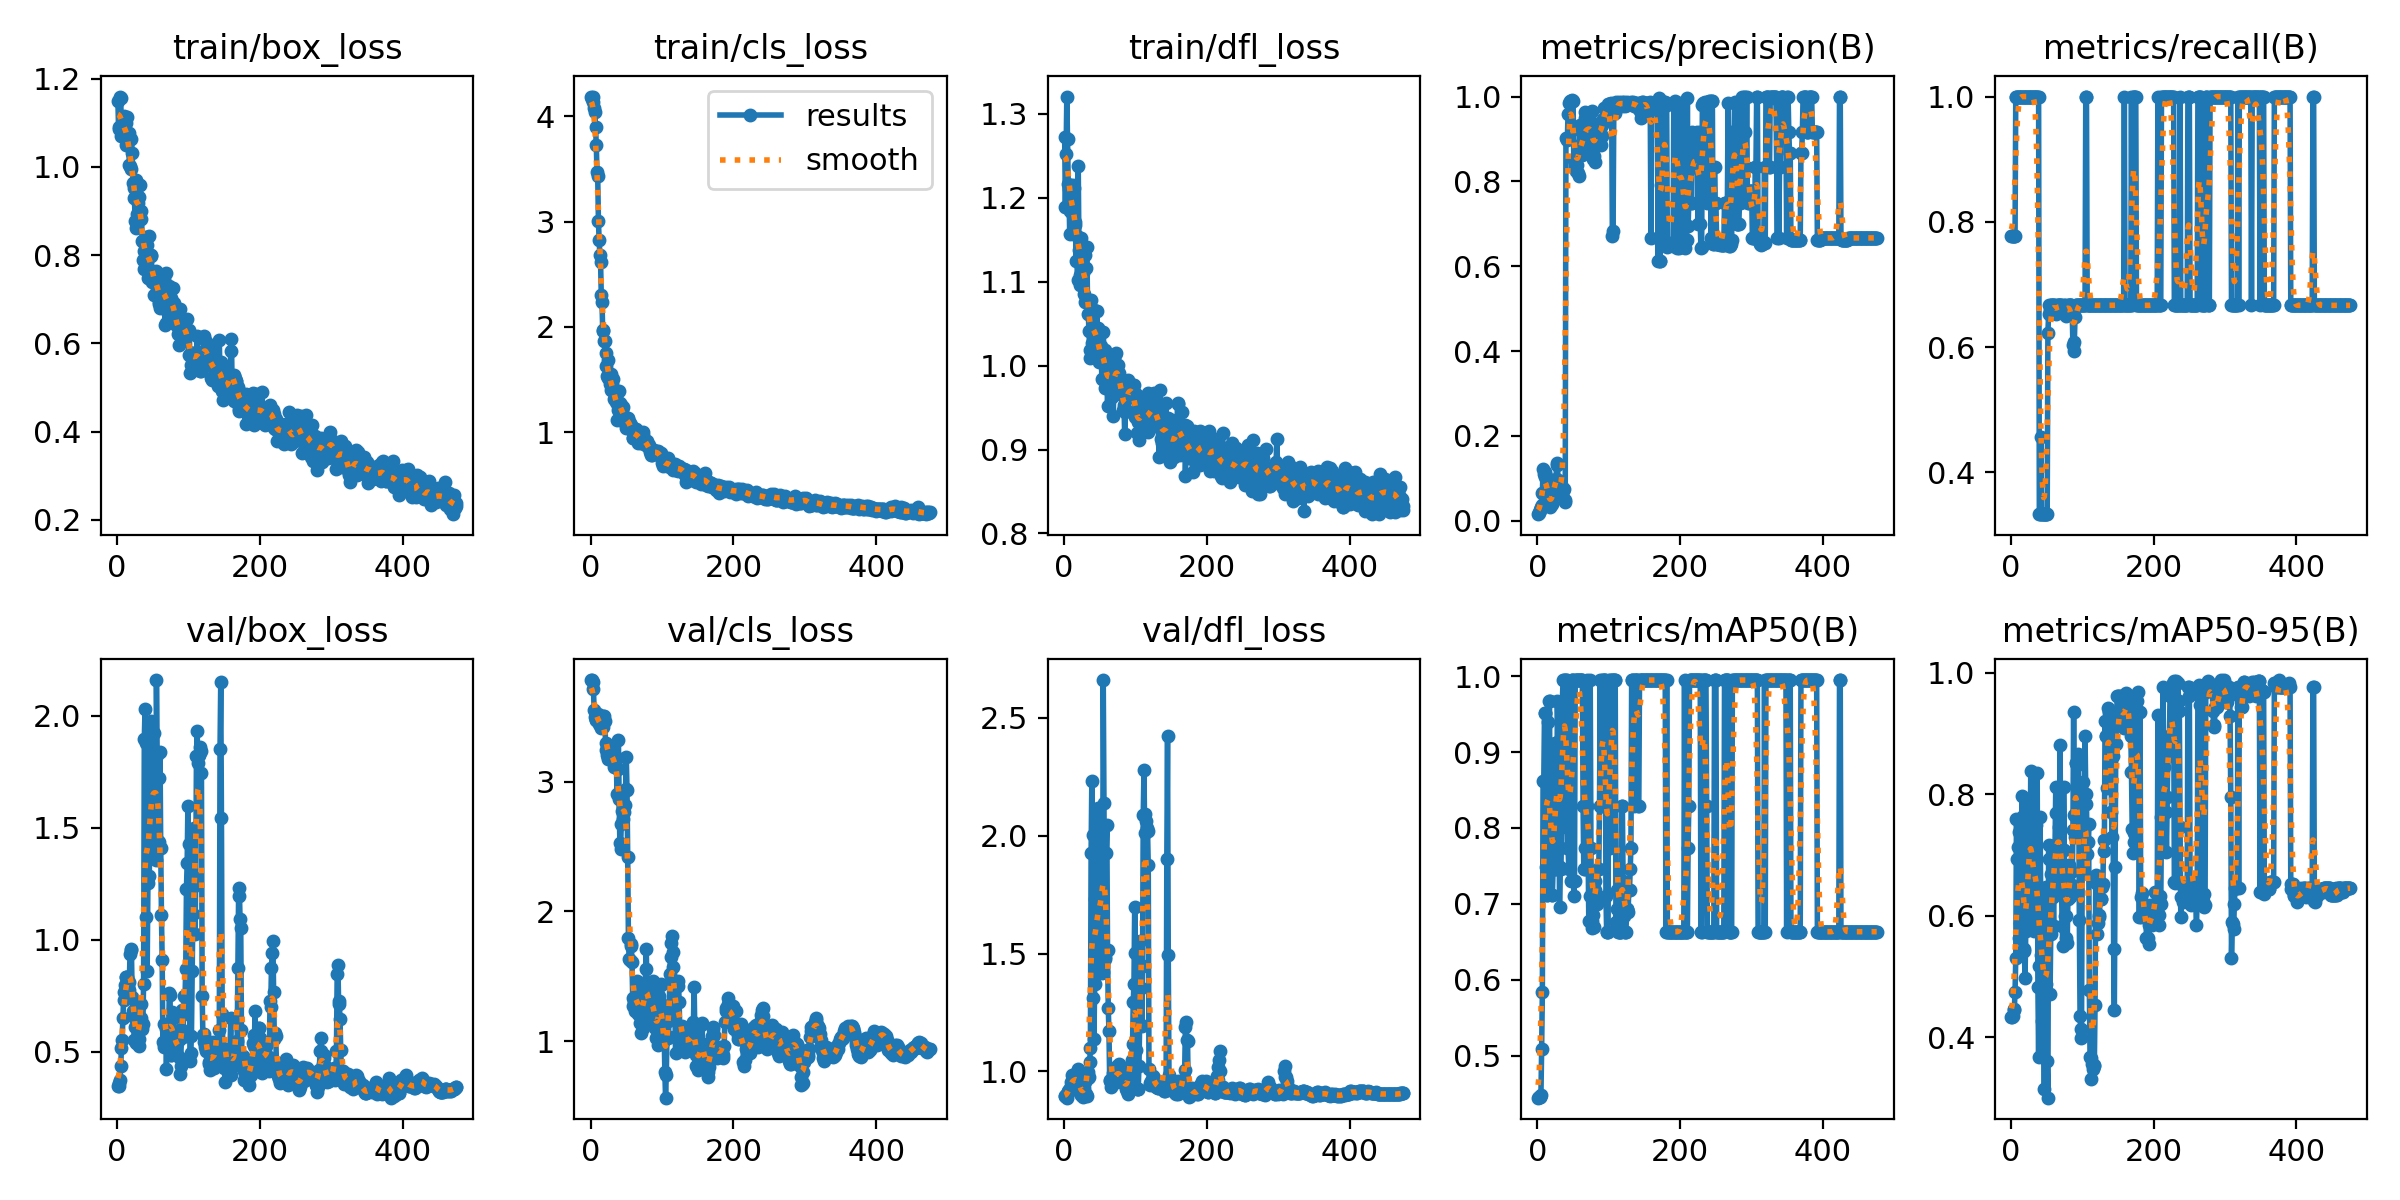

Values plotted in this chart, from the file beside it:
epoch, time, train/box_loss, train/cls_loss, train/dfl_loss, metrics/precision(B), metrics/recall(B), metrics/mAP50(B), metrics/mAP50-95(B), val/box_loss, val/cls_loss, val/dfl_loss, lr/pg0, lr/pg1, lr/pg2
1, 0.5856, 1.15, 4.184, 1.272, 0.01536, 0.7778, 0.4445, 0.433, 0.3477, 3.783, 0.895, 6.25e-06, 6.25e-06, 6.25e-06
2, 1.294, 1.086, 4.168, 1.189, 0.01903, 0.7778, 0.4455, 0.4338, 0.3472, 3.782, 0.8939, 1.87129e-05, 1.87129e-05, 1.87129e-05
3, 1.85, 1.09, 4.139, 1.252, 0.02446, 0.7778, 0.4457, 0.434, 0.3629, 3.768, 0.8997, 3.11263e-05, 3.11263e-05, 3.11263e-05
4, 2.376, 1.159, 4.188, 1.321, 0.02609, 0.7778, 0.4455, 0.4448, 0.3736, 3.717, 0.8884, 4.34901e-05, 4.34901e-05, 4.34901e-05
5, 2.935, 1.156, 4.083, 1.27, 0.03164, 0.7778, 0.4476, 0.4466, 0.438, 3.551, 0.9125, 5.58045e-05, 5.58045e-05, 5.58045e-05
6, 3.508, 1.069, 4.044, 1.216, 0.03794, 0.7778, 0.509, 0.4747, 0.5167, 3.496, 0.9187, 6.80694e-05, 6.80694e-05, 6.80694e-05
7, 4.061, 1.094, 3.895, 1.211, 0.06591, 1, 0.5844, 0.5299, 0.5538, 3.478, 0.9189, 8.02848e-05, 8.02848e-05, 8.02848e-05
8, 4.636, 1.07, 3.732, 1.157, 0.1213, 1, 0.8623, 0.7594, 0.6503, 3.474, 0.9205, 9.24506e-05, 9.24506e-05, 9.24506e-05
9, 5.194, 1.116, 3.471, 1.184, 0.1091, 1, 0.8623, 0.6927, 0.7296, 3.483, 0.9312, 0.0001046, 0.0001046, 0.0001046
10, 5.703, 1.092, 3.437, 1.213, 0.1041, 1, 0.951, 0.7123, 0.7665, 3.524, 0.9556, 0.0001166, 0.0001166, 0.0001166
11, 6.329, 1.083, 3.007, 1.182, 0.1149, 1, 0.951, 0.7382, 0.8001, 3.496, 0.9837, 0.0001287, 0.0001287, 0.0001287
12, 6.99, 1.098, 2.824, 1.215, 0.1057, 1, 0.7485, 0.5633, 0.833, 3.447, 0.9757, 0.0001406, 0.0001406, 0.0001406
13, 7.577, 1.05, 2.686, 1.18, 0.08922, 1, 0.7113, 0.5885, 0.8333, 3.437, 0.9632, 0.0001525, 0.0001525, 0.0001525
14, 8.096, 1.113, 2.619, 1.212, 0.07278, 1, 0.7113, 0.5775, 0.8317, 3.412, 0.9628, 0.0001644, 0.0001644, 0.0001644
15, 8.63, 1.058, 2.301, 1.167, 0.05325, 1, 0.94, 0.7444, 0.7882, 3.427, 0.9449, 0.0001762, 0.0001762, 0.0001762
16, 9.292, 1.076, 2.234, 1.171, 0.03915, 1, 0.9675, 0.7966, 0.7766, 3.423, 0.9492, 0.000188, 0.000188, 0.000188
17, 9.847, 1.004, 1.971, 1.125, 0.0328, 1, 0.9675, 0.7633, 0.8094, 3.419, 0.9533, 0.0001997, 0.0001997, 0.0001997
18, 10.4, 1.001, 1.964, 1.154, 0.04069, 1, 0.7742, 0.5449, 0.9351, 3.504, 0.9978, 0.0002114, 0.0002114, 0.0002114
19, 11.06, 0.9947, 1.866, 1.103, 0.03763, 1, 0.7742, 0.5419, 0.9581, 3.505, 1.001, 0.000223, 0.000223, 0.000223
20, 11.63, 1.064, 1.864, 1.238, 0.04052, 1, 0.7113, 0.4979, 0.9529, 3.465, 1.01, 0.0002346, 0.0002346, 0.0002346
21, 12.13, 1.031, 1.752, 1.138, 0.05258, 1, 0.7113, 0.5748, 0.7426, 3.297, 0.9204, 0.0002461, 0.0002461, 0.0002461
22, 12.67, 0.9637, 1.629, 1.108, 0.06548, 1, 0.7462, 0.5789, 0.68, 3.242, 0.9237, 0.0002576, 0.0002576, 0.0002576
23, 13.35, 0.9299, 1.531, 1.096, 0.07129, 1, 0.7462, 0.5977, 0.6542, 3.202, 0.9085, 0.000269, 0.000269, 0.000269
24, 13.94, 0.9509, 1.683, 1.152, 0.0853, 1, 0.7462, 0.6445, 0.5521, 3.192, 0.8991, 0.0002804, 0.0002804, 0.0002804
25, 14.62, 0.878, 1.511, 1.105, 0.07994, 1, 0.9121, 0.7607, 0.6098, 3.173, 0.91, 0.0002917, 0.0002917, 0.0002917
26, 15.29, 0.9702, 1.514, 1.133, 0.09722, 1, 0.9121, 0.7844, 0.5429, 3.223, 0.8902, 0.000303, 0.000303, 0.000303
27, 15.9, 0.8614, 1.453, 1.11, 0.1306, 1, 0.7462, 0.6716, 0.5397, 3.237, 0.9268, 0.0003142, 0.0003142, 0.0003142
28, 16.45, 0.8927, 1.548, 1.086, 0.1359, 1, 0.9675, 0.8376, 0.5521, 3.206, 0.93, 0.0003254, 0.0003254, 0.0003254
29, 17.15, 0.9177, 1.402, 1.076, 0.0951, 1, 0.9121, 0.7359, 0.6516, 3.197, 0.9542, 0.0003365, 0.0003365, 0.0003365
30, 17.82, 0.9321, 1.458, 1.132, 0.0769, 1, 0.9143, 0.7695, 0.5549, 3.218, 0.9061, 0.0003476, 0.0003476, 0.0003476
31, 18.49, 0.9592, 1.41, 1.117, 0.07217, 1, 0.6965, 0.5771, 0.5267, 3.234, 0.9045, 0.0003586, 0.0003586, 0.0003586
32, 19.13, 0.9588, 1.51, 1.141, 0.0694, 1, 0.7485, 0.5742, 0.6105, 3.176, 0.8974, 0.0003696, 0.0003696, 0.0003696
33, 19.82, 0.8818, 1.313, 1.077, 0.07919, 1, 0.7464, 0.6275, 0.6516, 3.112, 0.9702, 0.0003805, 0.0003805, 0.0003805
34, 20.51, 0.9008, 1.324, 1.062, 0.07764, 1, 0.8017, 0.6413, 0.7131, 3.127, 0.9979, 0.0003914, 0.0003914, 0.0003914
35, 21.19, 0.8312, 1.324, 1.042, 0.07865, 1, 0.9675, 0.7484, 0.6036, 3.167, 0.9763, 0.0004022, 0.0004022, 0.0004022
36, 21.87, 0.7887, 1.285, 1.018, 0.06944, 1, 0.995, 0.7628, 0.626, 3.191, 1.04, 0.000413, 0.000413, 0.000413
37, 22.54, 0.7691, 1.118, 1.009, 0.07473, 1, 0.995, 0.8353, 0.8045, 2.903, 1.098, 0.0004237, 0.0004237, 0.0004237
38, 23.22, 0.8091, 1.245, 1.079, 0.04902, 1, 0.995, 0.4832, 1.896, 3.094, 1.928, 0.0004344, 0.0004344, 0.0004344
39, 23.9, 0.8254, 1.212, 1.028, 0.04467, 1, 0.951, 0.3675, 2.028, 3.32, 2.234, 0.000445, 0.000445, 0.000445
40, 24.44, 0.8399, 1.391, 1.064, 0.9016, 0.3333, 0.995, 0.5165, 1.878, 2.867, 2.005, 0.0004556, 0.0004556, 0.0004556
41, 25.07, 0.802, 1.272, 1.05, 0.8982, 0.3333, 0.995, 0.7628, 1.102, 2.529, 1.309, 0.0004662, 0.0004662, 0.0004662
42, 25.64, 0.8224, 1.257, 1.066, 0.9024, 0.4559, 0.7739, 0.6191, 0.8604, 2.483, 1.139, 0.0004766, 0.0004766, 0.0004766
43, 26.29, 0.7476, 1.167, 1.011, 0.9598, 0.3333, 0.7739, 0.5345, 1.252, 2.673, 1.372, 0.0004871, 0.0004871, 0.0004871
44, 26.8, 0.7487, 1.222, 1.013, 0.9846, 0.3333, 0.7462, 0.4268, 1.606, 2.775, 1.732, 0.0004975, 0.0004975, 0.0004975
45, 27.32, 0.8422, 1.152, 1.042, 0.9841, 0.3333, 0.8292, 0.5827, 1.282, 2.816, 1.415, 0.0005078, 0.0005078, 0.0005078
46, 27.95, 0.8004, 1.238, 1.065, 0.9892, 0.3333, 0.8292, 0.5058, 1.612, 2.71, 1.769, 0.0005181, 0.0005181, 0.0005181
47, 28.51, 0.7975, 1.099, 1.044, 0.9897, 0.3333, 0.7297, 0.3138, 1.977, 2.764, 2.117, 0.0005283, 0.0005283, 0.0005283
48, 29.01, 0.7995, 1.145, 1.023, 0.9901, 0.3333, 0.995, 0.576, 1.376, 2.822, 1.418, 0.0005385, 0.0005385, 0.0005385
49, 29.53, 0.738, 1.038, 1.004, 0.9908, 0.3333, 0.995, 0.4867, 1.833, 2.946, 1.801, 0.0005486, 0.0005486, 0.0005486
50, 30.07, 0.7594, 1.131, 1.014, 0.9895, 0.3333, 0.995, 0.6463, 1.673, 3.189, 1.663, 0.0005587, 0.0005587, 0.0005587
51, 30.7, 0.7107, 1.111, 1.008, 0.8505, 0.3333, 0.7107, 0.361, 1.554, 2.938, 1.505, 0.0005631, 0.0005631, 0.0005631
52, 31.24, 0.7379, 1.132, 1.023, 0.8418, 0.6225, 0.7297, 0.3002, 1.923, 2.42, 1.935, 0.0005619, 0.0005619, 0.0005619
53, 31.8, 0.7507, 1.12, 0.9845, 0.8349, 0.6534, 0.995, 0.7156, 1.363, 1.794, 1.417, 0.0005606, 0.0005606, 0.0005606
54, 32.3, 0.7388, 1.083, 1.012, 0.8247, 0.6667, 0.995, 0.6937, 1.356, 1.634, 1.42, 0.0005594, 0.0005594, 0.0005594
55, 32.84, 0.7639, 1.084, 1.041, 0.8578, 0.6587, 0.995, 0.4703, 2.158, 1.628, 2.661, 0.0005582, 0.0005582, 0.0005582
56, 33.52, 0.729, 1.069, 1.015, 0.8394, 0.6667, 0.995, 0.5697, 1.826, 1.751, 2.139, 0.0005569, 0.0005569, 0.0005569
57, 34.09, 0.7369, 1.052, 1.019, 0.8208, 0.6667, 0.995, 0.6691, 1.442, 1.733, 1.476, 0.0005557, 0.0005557, 0.0005557
58, 34.67, 0.6942, 1.007, 0.9736, 0.8133, 0.6667, 0.995, 0.6965, 1.435, 1.614, 1.484, 0.0005545, 0.0005545, 0.0005545
59, 35.32, 0.6889, 0.9485, 0.9957, 0.9215, 0.6667, 0.995, 0.6302, 1.723, 1.332, 1.929, 0.0005532, 0.0005532, 0.0005532
60, 35.96, 0.6797, 0.9489, 0.9905, 0.9324, 0.6667, 0.995, 0.5825, 1.835, 1.275, 2.046, 0.000552, 0.000552, 0.000552
... 415 more rows
